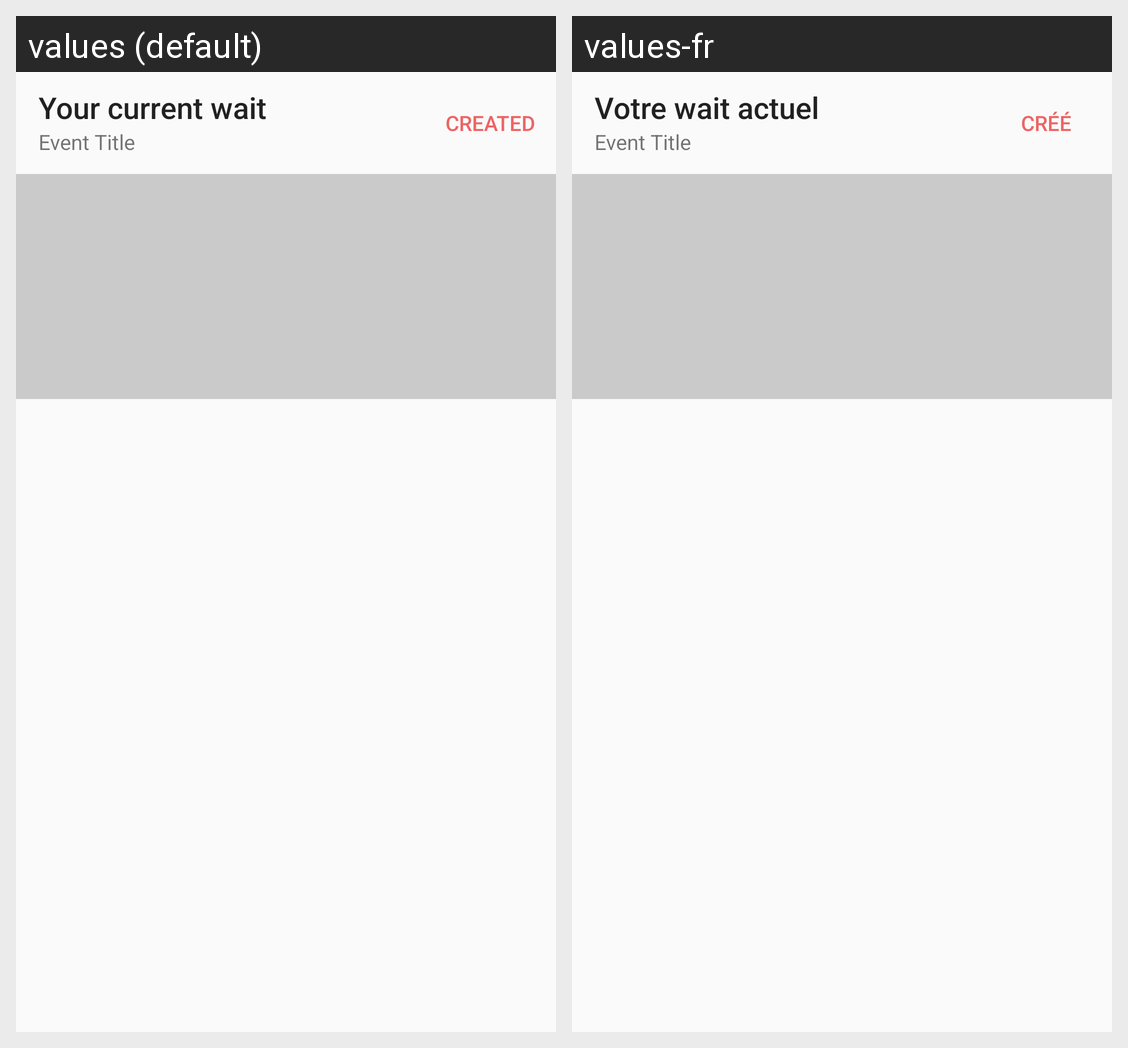

This grid shows one Android layout under two languages. Give, for every string resource on the screen, its name, the default text and each shown locale's text.
Android screen res/layout/current_wait_layout.xml rendered under 2 locales, left to right: values (default), values-fr. Device: Nexus 5 (rendered at 1080×1920; each locale shown at half size, 540×960, under a caption strip naming it); theme AppTheme.
Strings drawn on this screen, with the default value and each locale's value (text and hints the layout hard-codes, and strings that could not be matched under every locale, appear in the picture but are not listed):

your_current_wait
  values: Your current wait
  values-fr: Votre wait actuel

placeholder_title
  values: Event Title
  values-fr: Event Title

created
  values: Created
  values-fr: Créé
